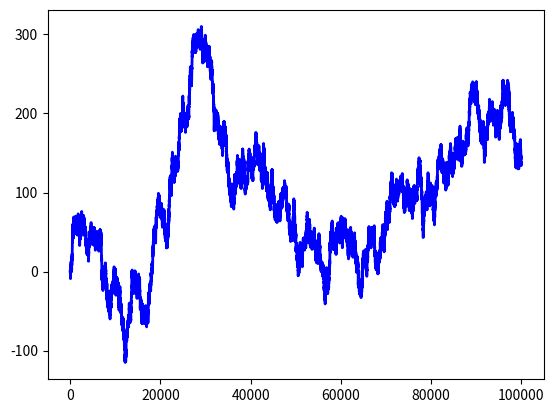

Recreate this plot in Python.
#!/usr/bin/python3

import random
import numpy as np
import numpy.random as npr
import matplotlib.pylab as plt

nsteps = int(1e5)
draws = npr.randint(0,2,size=nsteps)
steps = np.where(draws>0,1,-1)
tot_walk = steps.cumsum()
plt.plot(tot_walk,color='b',linewidth=2,linestyle='-')
plt.show()
